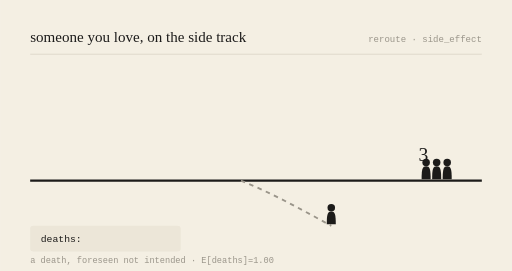
t = 0.00 s
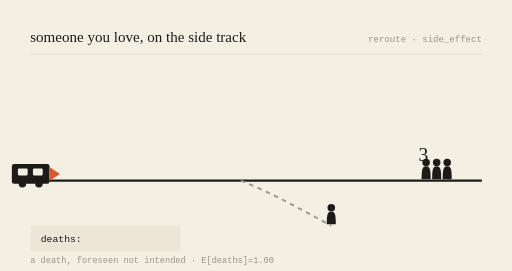
t = 0.78 s
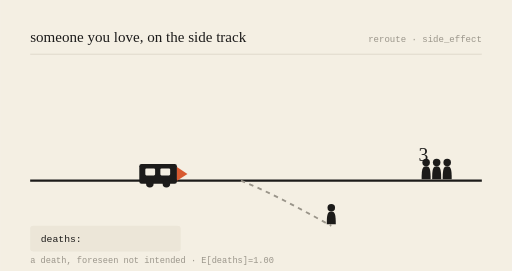
t = 2.16 s
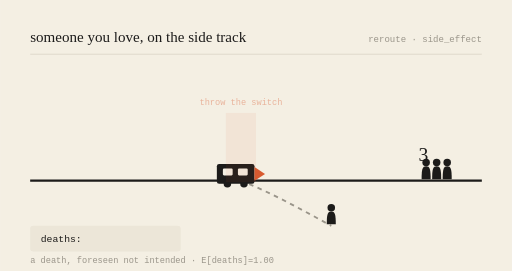
t = 3.00 s
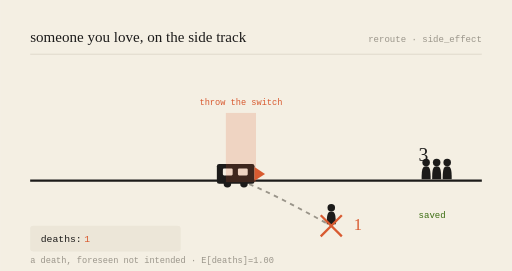
t = 3.99 s
t = 5.00 s: frame unchanged from t = 3.99 s, image omitted

The animated SVG that drew these frames (rendered in a browser with its animation timeline set to each time). Animation: 6 SMIL elements (animate=5,animateTransform=1); one cycle of 6.00 s, repeats indefinitely.

<svg viewBox="0 0 680 360" xmlns="http://www.w3.org/2000/svg" role="img" aria-labelledby="t-gen-20260807">
<title id="t-gen-20260807">someone you love, on the side track — animated</title>
<rect width="680" height="360" fill="#F4EFE3"/>
<text x="40" y="56" font-family="var(--font-serif), Georgia, serif" font-size="20" fill="#1c1b1a">someone you love, on the side track</text>
<text x="640" y="56" text-anchor="end" font-family="monospace" font-size="12" fill="#9a958a">reroute · side_effect</text>
<line x1="40" y1="72" x2="640" y2="72" stroke="#d8d2c4" stroke-width="1"/>

<line x1="40" y1="240" x2="640" y2="240" stroke="#1c1b1a" stroke-width="3"/>
<path d="M320,240 C 360,256 400,278 440,300" stroke="#9a958a" stroke-width="2.5" fill="none" stroke-dasharray="6 6"/>

<g transform="translate(566,240) scale(1)" fill="#1c1b1a"><circle cx="0" cy="-24" r="5"/><path d="M0,-19 C-5,-19 -6,-15 -6,-2 L6,-2 C6,-15 5,-19 0,-19 Z"/></g><g transform="translate(580,240) scale(1)" fill="#1c1b1a"><circle cx="0" cy="-24" r="5"/><path d="M0,-19 C-5,-19 -6,-15 -6,-2 L6,-2 C6,-15 5,-19 0,-19 Z"/></g><g transform="translate(594,240) scale(1)" fill="#1c1b1a"><circle cx="0" cy="-24" r="5"/><path d="M0,-19 C-5,-19 -6,-15 -6,-2 L6,-2 C6,-15 5,-19 0,-19 Z"/></g>
<text x="556" y="214" font-family="var(--font-serif), Georgia, serif" font-size="26" fill="#1c1b1a">3</text>
<g opacity="0"><text x="556" y="290" font-family="monospace" font-size="12" fill="#3B6D11">saved</text><animate attributeName="opacity" values="0;0;1;1;0" keyTimes="0;0.52;0.57;0.92;1" dur="6s" repeatCount="indefinite"/></g>

<g transform="translate(440,300) scale(1)" fill="#1c1b1a"><circle cx="0" cy="-24" r="5"/><path d="M0,-19 C-5,-19 -6,-15 -6,-2 L6,-2 C6,-15 5,-19 0,-19 Z"/></g>
<g opacity="0"><line x1="426" y1="286" x2="454" y2="314" stroke="#D85A30" stroke-width="3"/><line x1="454" y1="286" x2="426" y2="314" stroke="#D85A30" stroke-width="3"/><animate attributeName="opacity" values="0;0;1;1;0" keyTimes="0;0.5;0.55;0.95;1" dur="6s" repeatCount="indefinite"/></g>
<text x="470" y="306" font-family="var(--font-serif), Georgia, serif" font-size="22" fill="#D85A30" opacity="0">1<animate attributeName="opacity" values="0;0;1;1;0" keyTimes="0;0.52;0.57;0.95;1" dur="6s" repeatCount="indefinite"/></text>

<g><animateTransform attributeName="transform" type="translate" values="-150,0;218,0;218,0;218,0;-150,0" keyTimes="0;0.5;0.55;0.9;1" dur="6s" repeatCount="indefinite"/>
<rect x="70" y="218" width="50" height="26" rx="3" fill="#1c1b1a"/>
<rect x="78" y="224" width="13" height="9" rx="1.5" fill="#F4EFE3"/>
<rect x="98" y="224" width="13" height="9" rx="1.5" fill="#F4EFE3"/>
<circle cx="84" cy="244" r="5" fill="#1c1b1a"/><circle cx="106" cy="244" r="5" fill="#1c1b1a"/>
<path d="M120,222 L134,231 L120,240 Z" fill="#D85A30"/></g>

<g opacity="0"><rect x="300" y="150" width="40" height="92" fill="#D85A30" opacity="0.18"/><text x="320" y="140" text-anchor="middle" font-family="monospace" font-size="11.5" fill="#D85A30">throw the switch</text><animate attributeName="opacity" values="0;0;1;1;0" keyTimes="0;0.48;0.53;0.9;1" dur="6s" repeatCount="indefinite"/></g>

<rect x="40" y="300" width="200" height="34" rx="4" fill="#ece6d8"/>
<text x="54" y="322" font-family="monospace" font-size="13" fill="#1c1b1a">deaths: </text>
<text x="112" y="322" font-family="monospace" font-size="13" fill="#D85A30" opacity="0">1<animate attributeName="opacity" values="0;0;1;1;0" keyTimes="0;0.52;0.57;0.95;1" dur="6s" repeatCount="indefinite"/></text>
<text x="40" y="350" font-family="monospace" font-size="11.5" fill="#9a958a">a death, foreseen not intended · E[deaths]=1.00</text>
</svg>
